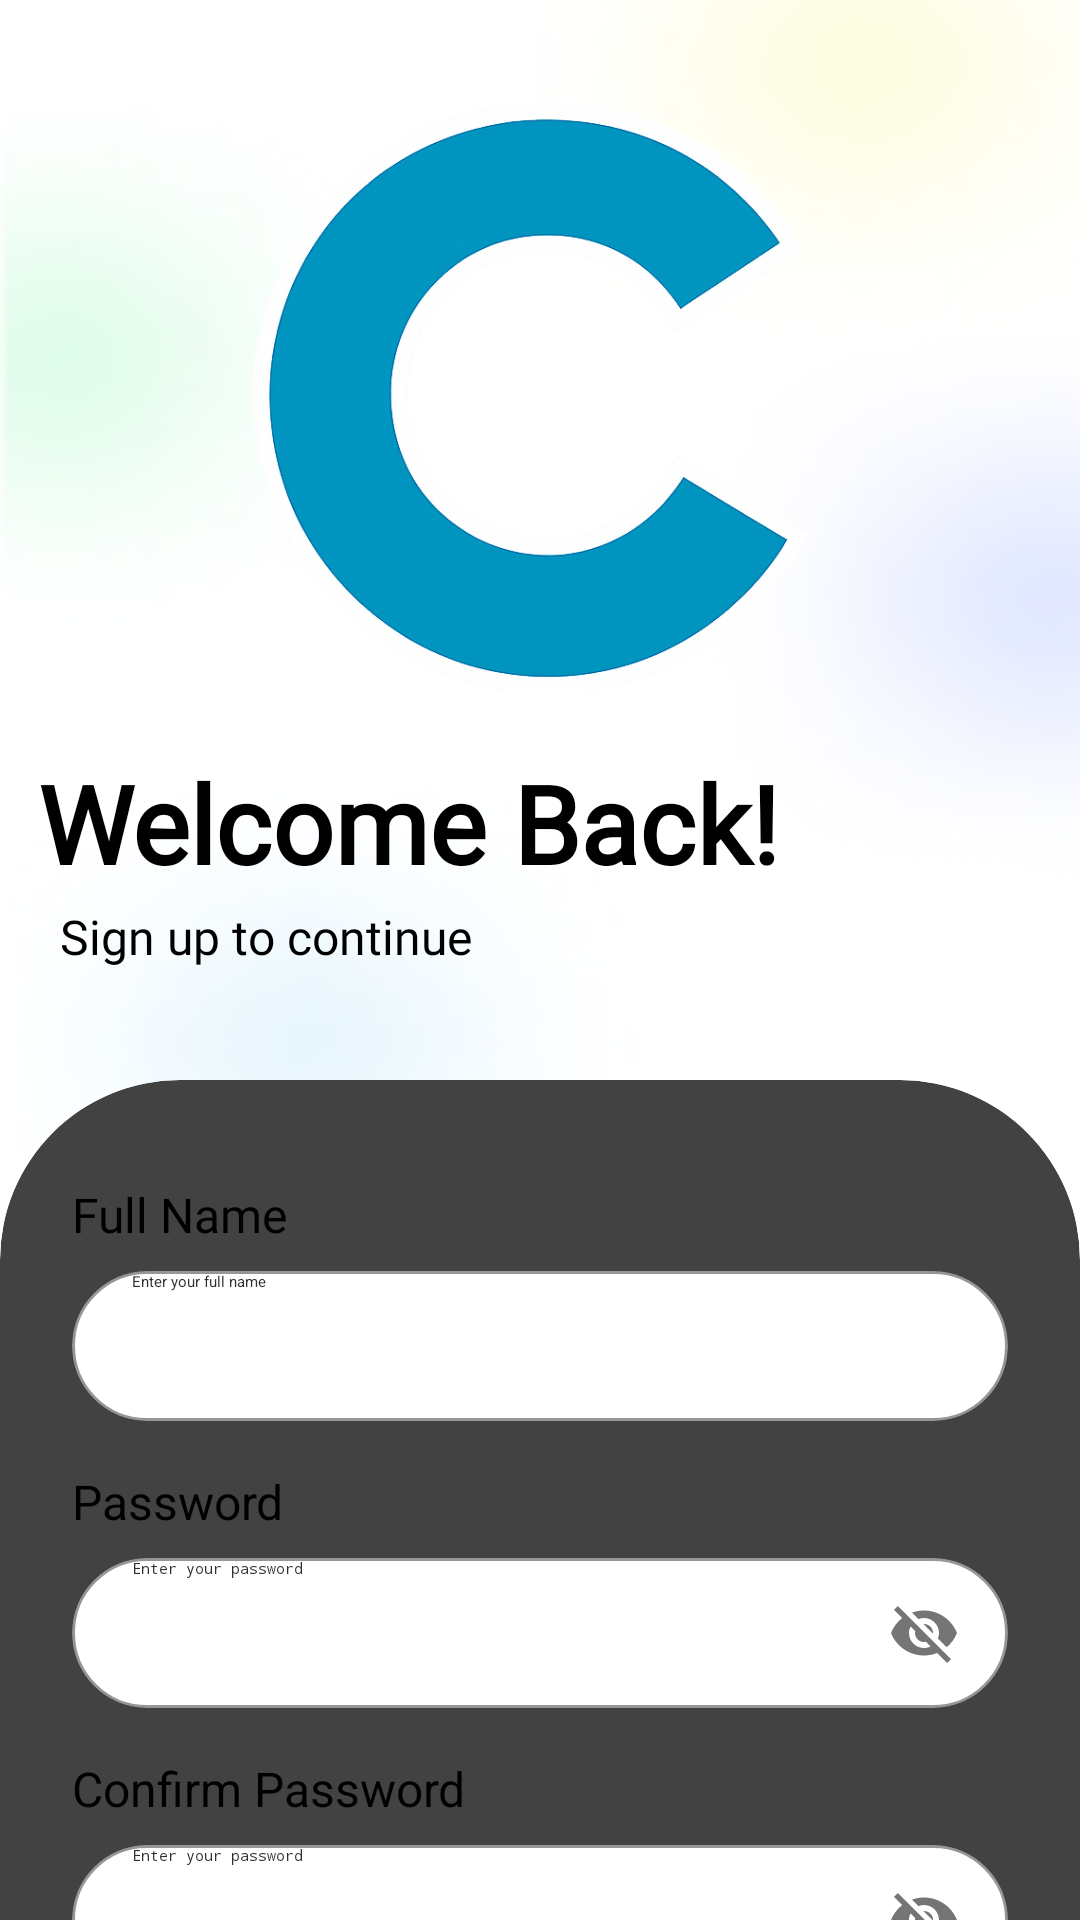

Reconstruct the res/layout file that produces this screen, plus the resources it refers to.
<!-- AndroidManifest.xml: application theme Theme._48K141_03_DuAn_QuanLyHocTap -->
<!-- res/layout/fragment_sign_up.xml -->
<?xml version="1.0" encoding="utf-8"?>
<androidx.constraintlayout.widget.ConstraintLayout xmlns:android="http://schemas.android.com/apk/res/android"
    xmlns:app="http://schemas.android.com/apk/res-auto"
    xmlns:tools="http://schemas.android.com/tools"
    android:layout_width="match_parent"
    android:layout_height="match_parent"
    android:background="@drawable/bg">

    

    
    <ImageView
        android:id="@+id/logo_image"
        android:layout_width="200dp"
        android:layout_height="200dp"
        android:layout_marginTop="30dp"
        android:src="@drawable/logo"
        app:layout_constraintEnd_toEndOf="parent"
        app:layout_constraintHorizontal_bias="0.497"
        app:layout_constraintStart_toStartOf="parent"
        app:layout_constraintTop_toTopOf="parent" />

    

    

    <TextView
        android:id="@+id/welcome_text"
        android:layout_width="wrap_content"
        android:layout_height="wrap_content"
        android:layout_marginTop="20dp"
        android:fontFamily="@font/jockey_one"
        android:text="Welcome Back!"
        android:textColor="@color/black"
        android:textSize="36sp"
        android:textStyle="bold"
        app:layout_constraintEnd_toEndOf="parent"
        app:layout_constraintHorizontal_bias="0.111"
        app:layout_constraintStart_toStartOf="parent"
        app:layout_constraintTop_toBottomOf="@id/logo_image" />

    <TextView
        android:id="@+id/sign_in_subtitle"
        android:layout_width="match_parent"
        android:layout_height="wrap_content"
        android:layout_marginLeft="20dp"
        android:layout_marginTop="3dp"
        android:fontFamily="@font/inter_medium"
        android:text="Sign up to continue"
        android:textColor="@color/black"
        android:textSize="16sp"
        app:layout_constraintEnd_toEndOf="parent"
        app:layout_constraintHorizontal_bias="1.0"
        app:layout_constraintStart_toStartOf="parent"
        app:layout_constraintTop_toBottomOf="@id/welcome_text" />

    <androidx.cardview.widget.CardView
        android:layout_marginTop="130dp"
        android:layout_width="0dp"
        android:layout_height="600dp"
        android:background="@color/white"
        app:cardCornerRadius="60dp"
        app:cardElevation="4dp"
        app:layout_constraintBottom_toBottomOf="parent"
        app:layout_constraintEnd_toEndOf="parent"
        app:layout_constraintHorizontal_bias="0.0"
        app:layout_constraintStart_toStartOf="parent"
        app:layout_constraintTop_toBottomOf="@id/logo_image"
        app:layout_constraintVertical_bias="0.0">

        <androidx.constraintlayout.widget.ConstraintLayout
            android:layout_width="match_parent"
            android:layout_height="450dp"
            android:layout_marginTop="10dp"
            android:padding="24dp">

            
            <TextView
                android:id="@+id/fullname_label"
                android:layout_width="wrap_content"
                android:layout_height="wrap_content"
                android:fontFamily="@font/inter_medium"
                android:text="Full Name"
                android:textColor="@color/black"
                android:textSize="16sp"
                app:layout_constraintStart_toStartOf="parent"
                app:layout_constraintTop_toTopOf="parent" />

            
            <androidx.cardview.widget.CardView
                android:id="@+id/fullname_card"
                android:layout_width="0dp"
                android:layout_height="wrap_content"
                android:layout_marginTop="8dp"
                app:cardCornerRadius="25dp"
                app:cardElevation="0dp"
                app:layout_constraintEnd_toEndOf="parent"
                app:layout_constraintStart_toStartOf="parent"
                app:layout_constraintTop_toBottomOf="@id/fullname_label">

                <RelativeLayout
                    android:layout_width="match_parent"
                    android:layout_height="50dp"
                    android:background="@drawable/edit_text_background">

                    <EditText
                        android:id="@+id/fullname_edit_text"
                        android:layout_width="match_parent"
                        android:layout_height="match_parent"
                        android:background="@null"
                        android:hint="Enter your full name"
                        android:inputType="textPersonName"
                        android:paddingStart="20dp"
                        android:paddingEnd="50dp"
                        android:textColor="@color/black"
                        android:textColorHint="#303030" />

                </RelativeLayout>

            </androidx.cardview.widget.CardView>

            
            <TextView
                android:id="@+id/password_label"
                android:layout_width="wrap_content"
                android:layout_height="wrap_content"
                android:layout_marginTop="16dp"
                android:text="Password"
                android:textColor="@color/black"
                android:textSize="16sp"
                app:layout_constraintStart_toStartOf="parent"
                app:layout_constraintTop_toBottomOf="@+id/fullname_card" />

            
            <androidx.cardview.widget.CardView
                android:id="@+id/password_card"
                android:layout_width="0dp"
                android:layout_height="wrap_content"
                android:layout_marginTop="8dp"
                app:cardCornerRadius="25dp"
                app:cardElevation="0dp"
                app:layout_constraintEnd_toEndOf="parent"
                app:layout_constraintStart_toStartOf="parent"
                app:layout_constraintTop_toBottomOf="@+id/password_label">

                <RelativeLayout
                    android:layout_width="match_parent"
                    android:layout_height="50dp"
                    android:background="@drawable/edit_text_background">

                    <EditText
                        android:id="@+id/password_edit_text"
                        android:layout_width="match_parent"
                        android:layout_height="match_parent"
                        android:background="@null"
                        android:hint="Enter your password"
                        android:inputType="textPassword"
                        android:paddingStart="20dp"
                        android:paddingEnd="50dp"
                        android:textColor="@color/black"
                        android:textColorHint="#303030" />

                    <ImageView
                        android:id="@+id/password_toggle"
                        android:layout_width="24dp"
                        android:layout_height="24dp"
                        android:layout_alignParentEnd="true"
                        android:layout_centerVertical="true"
                        android:layout_marginEnd="16dp"
                        android:src="@drawable/ic_visibility_off" />
                </RelativeLayout>
            </androidx.cardview.widget.CardView>

            
            <TextView
                android:id="@+id/confirm_password_label"
                android:layout_width="wrap_content"
                android:layout_height="wrap_content"
                android:layout_marginTop="16dp"
                android:text="Confirm Password"
                android:textColor="@color/black"
                android:textSize="16sp"
                app:layout_constraintStart_toStartOf="parent"
                app:layout_constraintTop_toBottomOf="@+id/password_card" />

            
            <androidx.cardview.widget.CardView
                android:id="@+id/confirm_password_card"
                android:layout_width="0dp"
                android:layout_height="wrap_content"
                android:layout_marginTop="8dp"
                app:cardCornerRadius="25dp"
                app:cardElevation="0dp"
                app:layout_constraintEnd_toEndOf="parent"
                app:layout_constraintStart_toStartOf="parent"
                app:layout_constraintTop_toBottomOf="@+id/confirm_password_label">

                <RelativeLayout
                    android:layout_width="match_parent"
                    android:layout_height="50dp"
                    android:background="@drawable/edit_text_background">

                    <EditText
                        android:id="@+id/confirm_password_edit_text"
                        android:layout_width="match_parent"
                        android:layout_height="match_parent"
                        android:background="@null"
                        android:hint="Enter your password"
                        android:inputType="textPassword"
                        android:paddingStart="20dp"
                        android:paddingEnd="50dp"
                        android:textColor="@color/black"
                        android:textColorHint="#303030" />

                    <ImageView
                        android:id="@+id/confirm_password_toggle"
                        android:layout_width="24dp"
                        android:layout_height="24dp"
                        android:layout_alignParentEnd="true"
                        android:layout_centerVertical="true"
                        android:layout_marginEnd="16dp"
                        android:src="@drawable/ic_visibility_off" />
                </RelativeLayout>
            </androidx.cardview.widget.CardView>

            <TextView
                android:id="@+id/button_next_1"
                android:layout_width="0dp"
                android:layout_height="50dp"
                android:layout_marginTop="30dp"
                android:background="@drawable/button_background"
                android:gravity="center"
                android:text="Confirm"
                android:textColor="@color/white"
                android:textSize="16sp"
                android:textStyle="bold"
                app:layout_constraintEnd_toEndOf="parent"
                app:layout_constraintStart_toStartOf="parent"
                app:layout_constraintTop_toBottomOf="@id/confirm_password_card" />
            <TextView
                android:id="@+id/have_account_text"
                android:layout_width="wrap_content"
                android:layout_height="wrap_content"
                android:layout_marginTop="28dp"
                android:layout_marginLeft="70dp"
                android:fontFamily="@font/inter_bold"
                android:text="Have an account?"
                android:textColor="#303030"
                android:textSize="16sp"
                app:layout_constraintEnd_toStartOf="@id/sign_in"
                app:layout_constraintHorizontal_chainStyle="packed"
                app:layout_constraintStart_toStartOf="parent"
                app:layout_constraintTop_toBottomOf="@id/button_next_1" />

            <TextView
                android:id="@+id/sign_in"
                android:layout_width="62dp"
                android:layout_height="19dp"
                android:layout_marginRight="95dp"
                android:fontFamily="@font/inter_bold"
                android:text="Sign in"
                android:textColor="#FFA393"
                android:textSize="16sp"
                app:layout_constraintBaseline_toBaselineOf="@id/have_account_text"
                app:layout_constraintEnd_toEndOf="parent"
                app:layout_constraintStart_toEndOf="@id/have_account_text" />

        </androidx.constraintlayout.widget.ConstraintLayout>

    </androidx.cardview.widget.CardView>

</androidx.constraintlayout.widget.ConstraintLayout>
<!-- resources referenced by this layout -->
<resources>
  <color name="black">#000000</color>
  <color name="white">#FFFFFF</color>
  <!-- drawable bg: png bitmap (drawable, 32470 bytes) -->
  <!-- drawable button_background (drawable) -->
  <?xml version="1.0" encoding="utf-8"?>
  <shape xmlns:android="http://schemas.android.com/apk/res/android">
      <solid android:color="@color/blue" />
      <corners android:radius="25dp" />
  </shape>
  <!-- drawable edit_text_background (drawable) -->
  <?xml version="1.0" encoding="utf-8"?>
  <shape xmlns:android="http://schemas.android.com/apk/res/android">
      <solid android:color="@color/white" />
      <stroke android:width="1dp" android:color="#969696"/>
      <corners android:radius="25dp" />
  </shape>
  <!-- drawable ic_visibility_off (drawable) -->
  <vector xmlns:android="http://schemas.android.com/apk/res/android"
      android:width="24dp"
      android:height="24dp"
      android:viewportWidth="24"
      android:viewportHeight="24">
      <path
          android:fillColor="#757575"
          android:pathData="M12,7c2.76,0 5,2.24 5,5 0,0.65 -0.13,1.26 -0.36,1.83l2.92,2.92c1.51,-1.26 2.7,-2.89 3.43,-4.75 -1.73,-4.39 -6,-7.5 -11,-7.5 -1.4,0 -2.74,0.25 -3.98,0.7l2.16,2.16C10.74,7.13 11.35,7 12,7zM2,4.27l2.28,2.28 0.46,0.46C3.08,8.3 1.78,10.02 1,12c1.73,4.39 6,7.5 11,7.5 1.55,0 3.03,-0.3 4.38,-0.84l0.42,0.42L19.73,22 21,20.73 3.27,3 2,4.27zM7.53,9.8l1.55,1.55c-0.05,0.21 -0.08,0.43 -0.08,0.65 0,1.66 1.34,3 3,3 0.22,0 0.44,-0.03 0.65,-0.08l1.55,1.55c-0.67,0.33 -1.41,0.53 -2.2,0.53 -2.76,0 -5,-2.24 -5,-5 0,-0.79 0.2,-1.53 0.53,-2.2zM11.84,9.02l3.15,3.15 0.02,-0.16c0,-1.66 -1.34,-3 -3,-3l-0.17,0.01z"/>
  </vector>
  <!-- drawable logo: png bitmap (drawable, 351482 bytes) -->
  <color name="blue">#3AAFED</color>
</resources>
